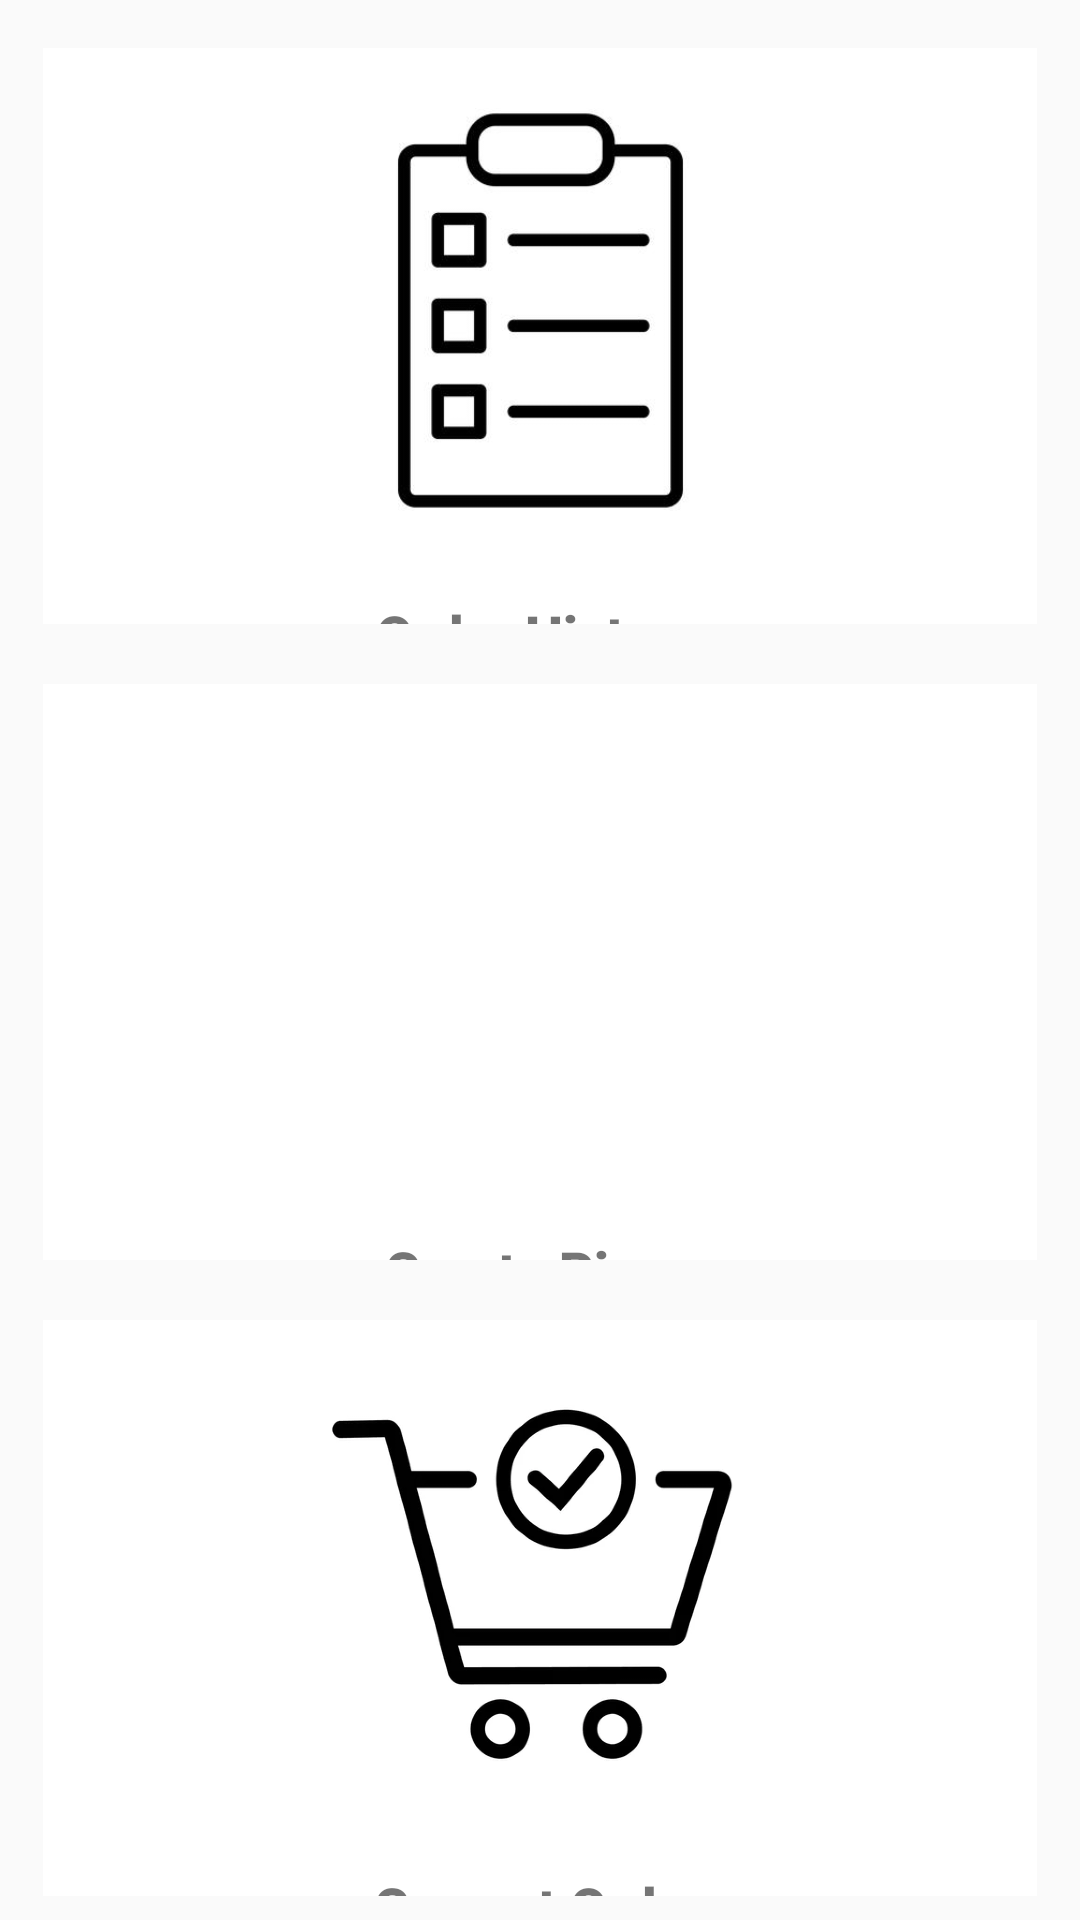

Here is an Android app screen rendered from its layout file. Give the layout XML and the strings, colors and styles it references.
<!-- AndroidManifest.xml: activity theme Theme.CS213_Project_5 -->
<!-- res/layout/activity_main.xml -->
<?xml version="1.0" encoding="utf-8"?>
<androidx.constraintlayout.widget.ConstraintLayout xmlns:android="http://schemas.android.com/apk/res/android"
    xmlns:app="http://schemas.android.com/apk/res-auto"
    xmlns:tools="http://schemas.android.com/tools"
    android:layout_width="match_parent"
    android:layout_height="match_parent"
    tools:context="src.MainActivity">

    
    <LinearLayout
        android:id="@+id/custom_button_order_history"
        android:layout_width="0dp"
        android:layout_height="0dp"
        android:layout_marginTop="16dp"
        android:background="@android:color/white"
        android:clickable="true"
        android:focusable="true"
        android:gravity="center"
        android:orientation="vertical"
        app:layout_constraintEnd_toEndOf="parent"
        app:layout_constraintHeight_percent="0.3"
        app:layout_constraintStart_toStartOf="parent"
        app:layout_constraintTop_toTopOf="parent"
        app:layout_constraintWidth_percent="0.92">

        <ImageView
            android:layout_width="379dp"
            android:layout_height="175dp"
            android:contentDescription="Order History Icon"
            android:src="@drawable/ic_history" />

        <TextView
            android:layout_width="wrap_content"
            android:layout_height="wrap_content"
            android:fontFamily="sans-serif-black"
            android:gravity="center"
            android:paddingTop="8dp"
            android:text="Order History"
            android:textSize="18sp" />
    </LinearLayout>

    
    <LinearLayout
        android:id="@+id/custom_button_create_pizza"
        android:layout_width="0dp"
        android:layout_height="0dp"
        android:layout_marginTop="20dp"
        android:background="@android:color/white"
        android:clickable="true"
        android:focusable="true"
        android:gravity="center"
        android:orientation="vertical"
        app:layout_constraintEnd_toEndOf="parent"
        app:layout_constraintHeight_percent="0.3"
        app:layout_constraintStart_toStartOf="parent"
        app:layout_constraintTop_toBottomOf="@id/custom_button_order_history"
        app:layout_constraintWidth_percent="0.92">

        <ImageView
            android:layout_width="379dp"
            android:layout_height="175dp"
            android:contentDescription="Create Pizza Icon"
            android:scaleType="fitCenter"
            android:src="@drawable/ic_pizza" />

        <TextView
            android:layout_width="wrap_content"
            android:layout_height="wrap_content"
            android:fontFamily="sans-serif-black"
            android:gravity="center"
            android:paddingTop="8dp"
            android:text="Create Pizza"
            android:textSize="18sp" />
    </LinearLayout>

    
    <LinearLayout
        android:id="@+id/custom_button_current_order"
        android:layout_width="0dp"
        android:layout_height="0dp"
        android:layout_marginTop="20dp"
        android:background="@android:color/white"
        android:clickable="true"
        android:focusable="true"
        android:gravity="center"
        android:orientation="vertical"
        app:layout_constraintEnd_toEndOf="parent"
        app:layout_constraintHeight_percent="0.3"
        app:layout_constraintStart_toStartOf="parent"
        app:layout_constraintTop_toBottomOf="@id/custom_button_create_pizza"
        app:layout_constraintWidth_percent="0.92">

        <ImageView
            android:layout_width="379dp"
            android:layout_height="175dp"
            android:contentDescription="Current Order Icon"
            android:src="@drawable/ic_order" />

        <TextView
            android:layout_width="wrap_content"
            android:layout_height="wrap_content"
            android:fontFamily="sans-serif-black"
            android:gravity="center"
            android:paddingTop="8dp"
            android:text="Current Order"
            android:textSize="18sp" />
    </LinearLayout>

</androidx.constraintlayout.widget.ConstraintLayout>
<!-- resources referenced by this layout -->
<resources>
  <!-- drawable ic_history: png bitmap (drawable, 9152 bytes) -->
  <!-- drawable ic_order: png bitmap (drawable, 96906 bytes) -->
  <style name="Theme.CS213_Project_5" parent="Theme.AppCompat.Light">
          <item name="windowNoTitle">true</item>
          <item name="windowActionBar">false</item>
      </style>
</resources>
